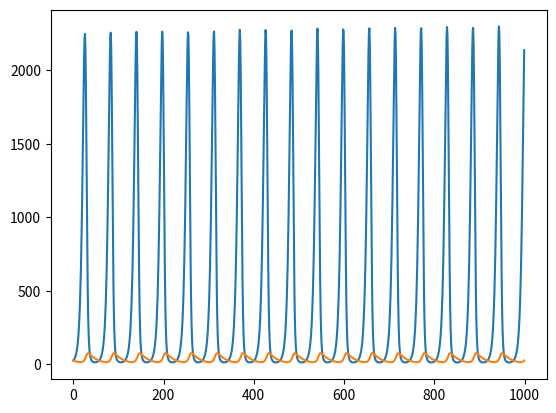

Python code for this plot:
#! /usr/bin/python

from __future__ import division, print_function
import numpy as np
import matplotlib.pyplot as plt

prey = 25
predators = 25
prey_carrying_capacity = 10000
prey_growth_rate = 0.4
predator_death_rate = 0.05
predation = 0.01
kills_per_predator_offspring = 90

print('prey_carrying_capacity', 'prey_growth_rate', 'predator_death_rate', 'predation', 'kills_per_predator_offspring')
print(prey_carrying_capacity, prey_growth_rate, predator_death_rate, predation, kills_per_predator_offspring)
print()

print('day', 'prey', 'predators')
daylist=[]
preylist=[]
predlist=[]
for day in range(1000):
    print(day, prey, predators)
    daylist.append(float(day))
    preylist.append(prey)
    predlist.append(predators)
    new_prey = max(prey * (1 + prey_growth_rate * (prey_carrying_capacity - prey) / prey_carrying_capacity - predation * predators), 0)
    new_predators = max(predators * (1 - predator_death_rate + (predation / kills_per_predator_offspring) * prey), 0)
    prey = new_prey
    predators = new_predators

plt.plot(daylist,preylist,daylist,predlist)
plt.show()
